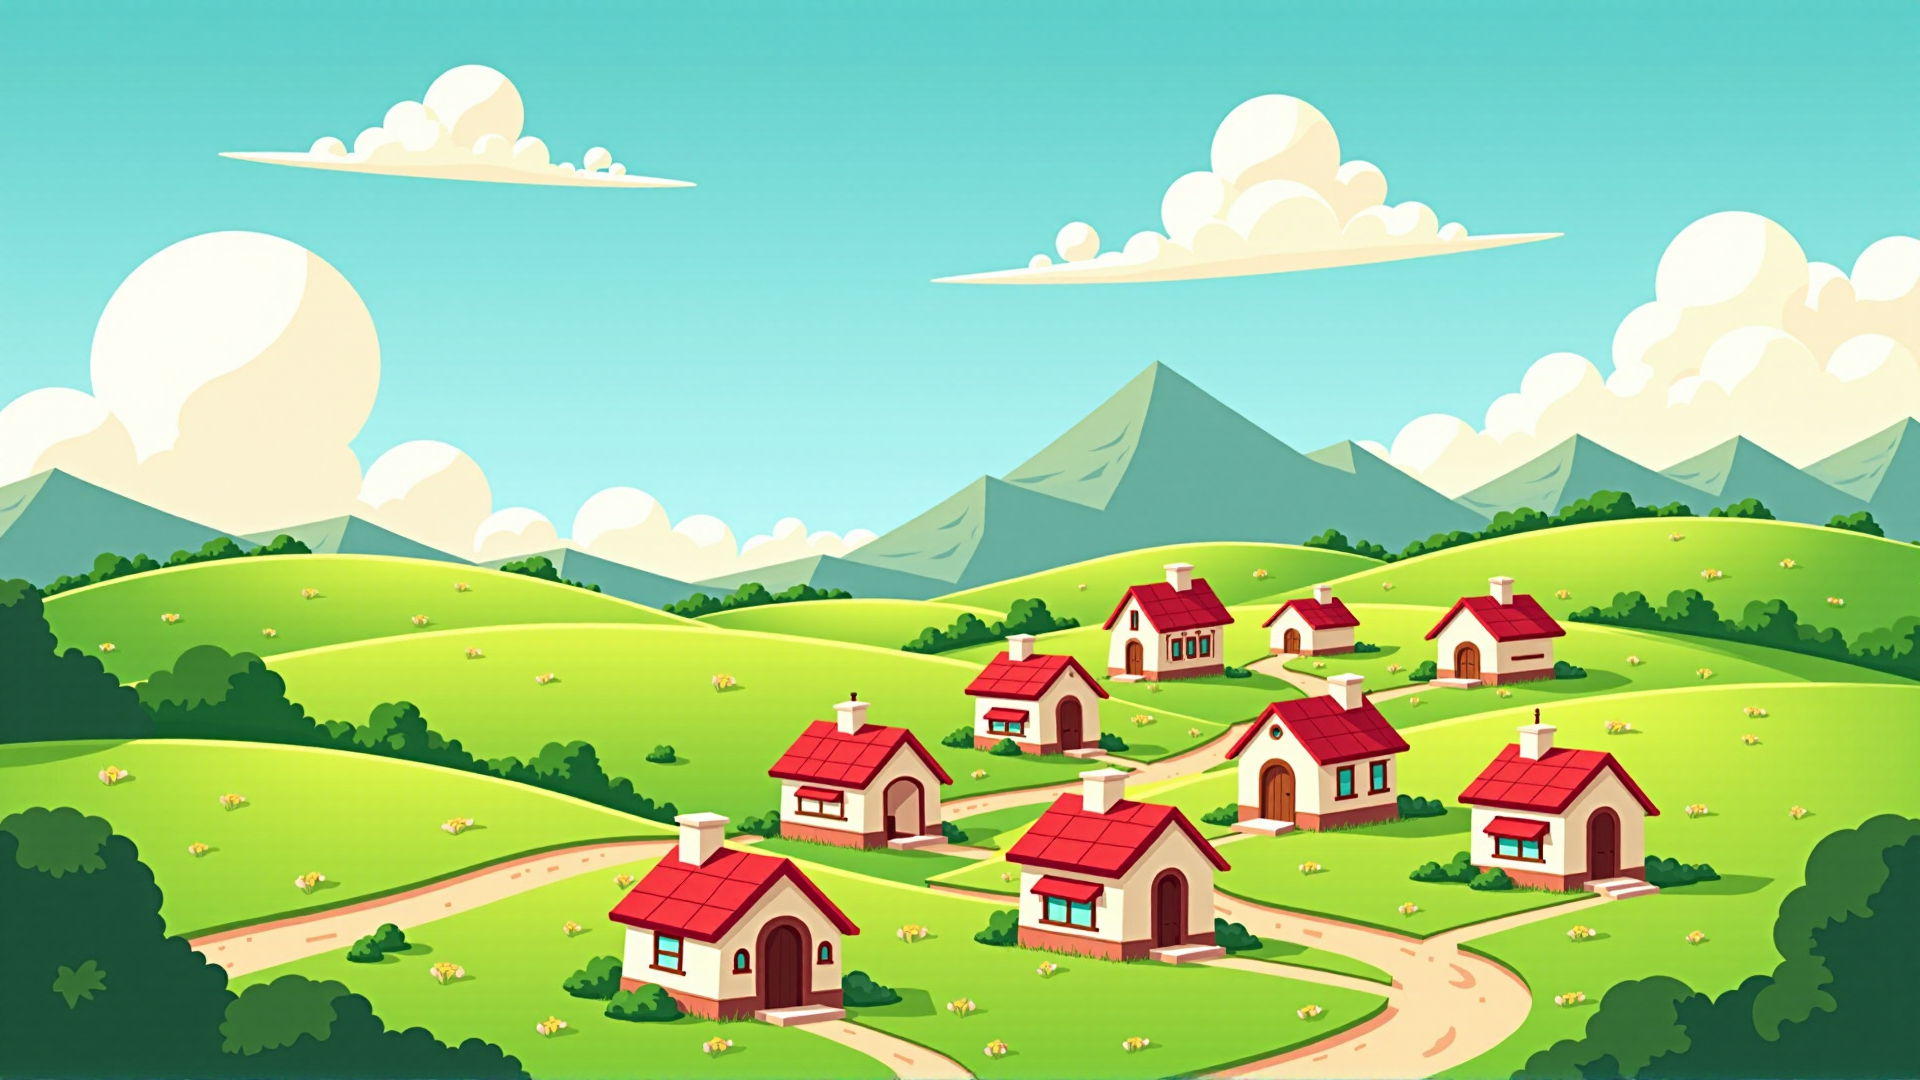
Generation parameters embedded in this image by AUTOMATIC1111 Stable Diffusion web UI or a fork of it (Forge, ...) (PNG 'parameters' text chunk):
A colorful, cartoon-style village surrounded by green hills and fields under a clear blue sky. The village has small, cute houses with red and yellow rooftops, winding dirt roads, and blooming flower gardens. Large, fluffy clouds float gently in the sky. In the distance, tall, stylized mountains fade into the horizon. The scene is bright, with soft shadows and a whimsical, playful art style, vibrant colors, and simple textures. No characters or animals, just a peaceful and inviting village landscape

Steps: 50, Sampler: DPM++ 2M, Schedule type: Simple, CFG scale: 1, Distilled CFG Scale: 3.5, Seed: 1948720454, Size: 1920x1080, Model hash: c161224931, Model: flux1-dev-bnb-nf4, Version: f2.0.1v1.10.1-previous-252-g00f1cd36